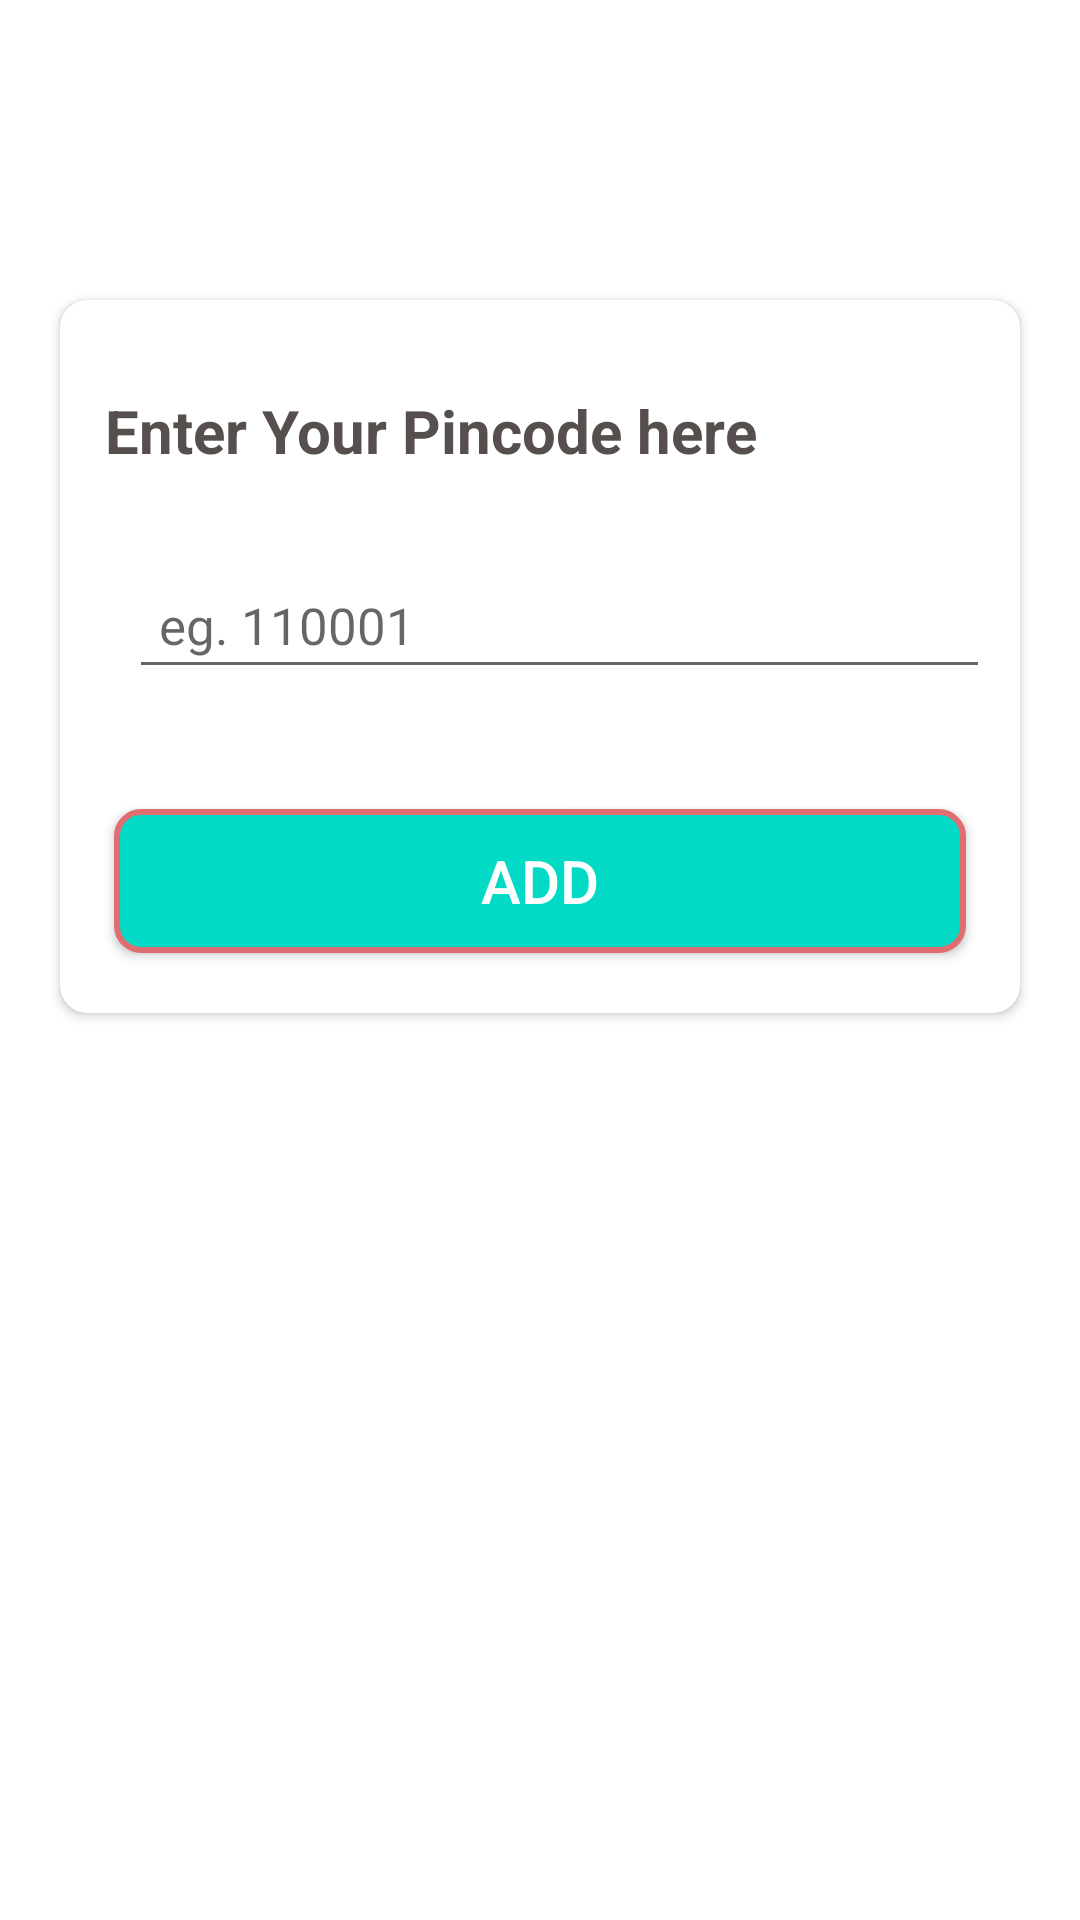

Here is an Android app screen rendered from its layout file. Give the layout XML and the strings, colors and styles it references.
<!-- AndroidManifest.xml: application theme Theme.GoVaccine -->
<!-- res/layout/fragment_add_location.xml -->
<?xml version="1.0" encoding="utf-8"?>
<RelativeLayout android:id="@+id/addFrag_relative"
    android:layout_height="match_parent"
    android:layout_width="match_parent"
    xmlns:android="http://schemas.android.com/apk/res/android"
    xmlns:app="http://schemas.android.com/apk/res-auto"
    tools:context=".ui.location.AddLocationFragment"
    xmlns:tools="http://schemas.android.com/tools">


    <androidx.cardview.widget.CardView
        android:id="@+id/addApp_card"
        android:layout_width="match_parent"
        android:layout_height="wrap_content"
        android:layout_marginLeft="20dp"
        android:layout_marginTop="100dp"
        android:layout_marginRight="20dp"
        android:background="@color/colorwhite"
        app:cardCornerRadius="9dp">

        <RelativeLayout
            android:layout_width="match_parent"
            android:layout_height="match_parent">

            <TextView
                android:id="@+id/tv_providePackageName"
                android:layout_width="wrap_content"
                android:layout_height="wrap_content"
                android:layout_marginLeft="15dp"
                android:layout_marginTop="30dp"
                android:text="Enter Your Pincode here"
                android:textColor="@color/colortext"
                android:textSize="20dp"
                android:textStyle="bold" />

            <EditText
                android:id="@+id/add_et_package"
                android:layout_width="match_parent"
                android:layout_height="wrap_content"
                android:layout_below="@id/tv_providePackageName"
                android:layout_marginLeft="23dp"
                android:layout_marginTop="30dp"
                android:layout_marginRight="10dp"
                android:hint="eg. 110001 "
                android:padding="10dp"
                android:singleLine="true"
                android:textSize="17sp" />

            <Button
                android:id="@+id/add_addapp"
                android:layout_width="match_parent"
                android:layout_height="wrap_content"
                android:layout_below="@id/add_et_package"
                android:layout_marginLeft="18dp"
                android:layout_marginTop="40dp"
                android:layout_marginRight="18dp"
                android:layout_marginBottom="20dp"
                android:background="@drawable/button_green"
                android:text="Add"
                android:textColor="@color/colorwhite"
                android:textSize="20sp" />


        </RelativeLayout>
    </androidx.cardview.widget.CardView>

    <ProgressBar
        android:id="@+id/progress_bar_add"
        android:layout_centerInParent="true"
        android:layout_height="wrap_content"
        android:layout_width="wrap_content"
        android:visibility="invisible" />


</RelativeLayout>
<!-- resources referenced by this layout -->
<resources>
  <color name="colortext">#574E4E</color>
  <color name="colorwhite">#FFFFFF</color>
  <!-- drawable button_green (drawable) -->
  <?xml version="1.0" encoding="utf-8"?>
  <selector xmlns:android="http://schemas.android.com/apk/res/android">
      <item android:state_pressed="true">
          <shape xmlns:android="http://schemas.android.com/apk/res/android" android:shape="rectangle">
              <corners android:radius="8dp" />
              <solid android:color="@color/teal_700" />
              <stroke android:width="2dip" android:color="@color/pink" />
              <padding android:bottom="4dp" android:left="4dp" android:right="4dp" android:top="4dp" />
  
          </shape>
      </item>
      <item android:state_pressed="false">
          <shape xmlns:android="http://schemas.android.com/apk/res/android" android:shape="rectangle">
              <corners android:radius="8dp" />
              <solid android:color="@color/teal_200" />
              <stroke android:width="2dip" android:color="@color/pink" />
              <padding android:bottom="4dp" android:left="4dp" android:right="4dp" android:top="4dp" />
  
          </shape>
  
      </item>
  </selector>
  <style name="Theme.GoVaccine" parent="Theme.MaterialComponents.DayNight.DarkActionBar">
          
          <item name="colorPrimary">@color/purple_500</item>
          <item name="colorPrimaryVariant">@color/purple_700</item>
          <item name="colorOnPrimary">@color/white</item>
          
          <item name="colorSecondary">@color/teal_200</item>
          <item name="colorSecondaryVariant">@color/teal_700</item>
          <item name="colorOnSecondary">@color/black</item>
          
          <item name="android:statusBarColor" tools:targetApi="l">?attr/colorPrimaryVariant</item>
          
      </style>
  <color name="teal_700">#FF018786</color>
  <color name="pink">#de6e71</color>
  <color name="teal_200">#FF03DAC5</color>
  <color name="purple_500">#de6e71</color>
  <color name="purple_700">#EC6A6E</color>
  <color name="white">#FFFFFFFF</color>
  <color name="black">#FF000000</color>
</resources>
